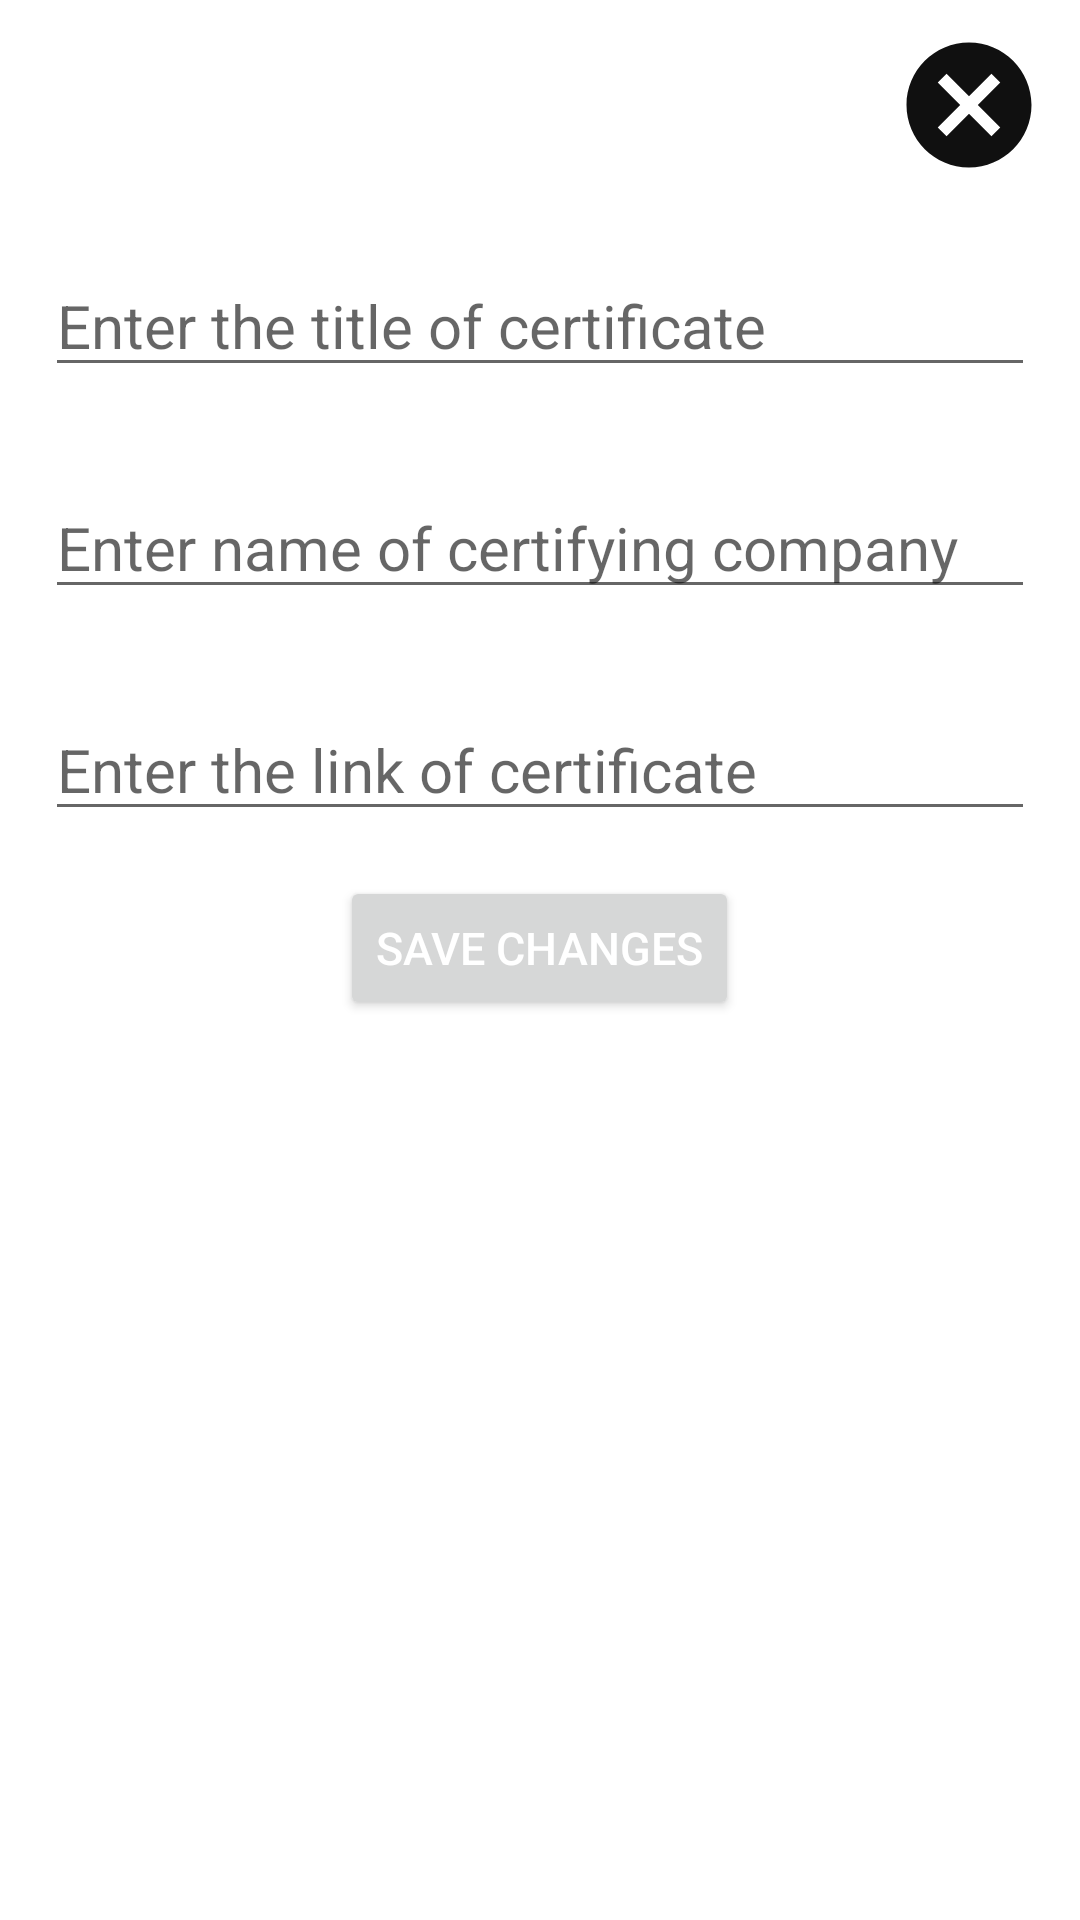

Android layout source for this screen:
<!-- AndroidManifest.xml: application theme Theme.MyPortfolio -->
<!-- res/layout/certifications_dialog.xml -->
<?xml version="1.0" encoding="utf-8"?>
<RelativeLayout xmlns:android="http://schemas.android.com/apk/res/android"
    android:layout_width="match_parent"
    android:layout_height="match_parent"
    xmlns:app="http://schemas.android.com/apk/res-auto">
    <ImageButton
        android:id="@+id/cancel"
        android:layout_width="wrap_content"
        android:layout_height="wrap_content"
        android:layout_marginRight="0dp"
        android:src="@drawable/baseline_cancel_24"
        android:backgroundTintMode="screen"
        android:layout_alignParentRight="true"/>
    <EditText
        android:id="@+id/certTitle"
        android:layout_width="match_parent"
        android:layout_height="wrap_content"
        android:layout_margin="15dp"
        android:layout_below="@+id/cancel"
        android:hint="Enter the title of certificate"
        android:textSize="20sp"/>

    <EditText
        android:id="@+id/certifyingCompany"
        android:layout_width="match_parent"
        android:layout_height="wrap_content"
        android:layout_below="@+id/certTitle"
        android:layout_marginStart="15dp"
        android:layout_marginTop="15dp"
        android:layout_marginEnd="15dp"
        android:layout_marginBottom="15dp"
        android:hint="Enter name of certifying company"
        android:textSize="20sp" />
    <EditText
        android:id="@+id/certLink"
        android:layout_width="match_parent"
        android:layout_height="wrap_content"
        android:layout_margin="15dp"
        android:layout_below="@+id/certifyingCompany"
        android:hint="Enter the link of certificate"
        android:textSize="20sp"/>
    <Button
        android:id="@+id/save"
        android:layout_width="wrap_content"
        android:layout_height="wrap_content"
        android:layout_below="@id/certLink"
        android:layout_centerHorizontal="true"
        android:text="Save Changes"
        android:textColor="@color/white"
        android:textSize="15sp"/>


</RelativeLayout>
<!-- resources referenced by this layout -->
<resources>
  <!-- drawable baseline_cancel_24 (drawable) -->
  <vector android:alpha="0.94" android:height="50dp"
      android:tint="#000000" android:viewportHeight="24"
      android:viewportWidth="24" android:width="50dp" xmlns:android="http://schemas.android.com/apk/res/android">
      <path android:fillColor="@android:color/white" android:pathData="M12,2C6.47,2 2,6.47 2,12s4.47,10 10,10 10,-4.47 10,-10S17.53,2 12,2zM17,15.59L15.59,17 12,13.41 8.41,17 7,15.59 10.59,12 7,8.41 8.41,7 12,10.59 15.59,7 17,8.41 13.41,12 17,15.59z"/>
  </vector>
  <style name="Theme.MyPortfolio" parent="Theme.MaterialComponents.DayNight.NoActionBar">
          
          <item name="colorPrimary">@color/purple_500</item>
          <item name="colorPrimaryVariant">@color/purple_700</item>
          <item name="colorOnPrimary">@color/black</item>
          
          <item name="colorSecondary">@color/teal_200</item>
          <item name="colorSecondaryVariant">@color/teal_700</item>
          <item name="colorOnSecondary">@color/black</item>
          
          <item name="android:statusBarColor" tools:targetApi="l">?attr/colorPrimaryVariant</item>
  
          
          <item name="actionOverflowButtonStyle">@style/ThreeDotsColor</item>
      </style>
  <style name="ThreeDotsColor" parent="android:style/Widget.Holo.ActionButton.Overflow">
          <item name="tint">#FFFFFF</item>
      </style>
  <!-- not gathered from this repository: default colours our renderer supplied (Android Studio template values) -->
  <color name="purple_500">#FF6200EE</color>
  <color name="purple_700">#FF3700B3</color>
  <color name="teal_200">#FF03DAC5</color>
  <color name="teal_700">#FF018786</color>
  <color name="black">#FF000000</color>
  <color name="white">#FFFFFFFF</color>
</resources>
